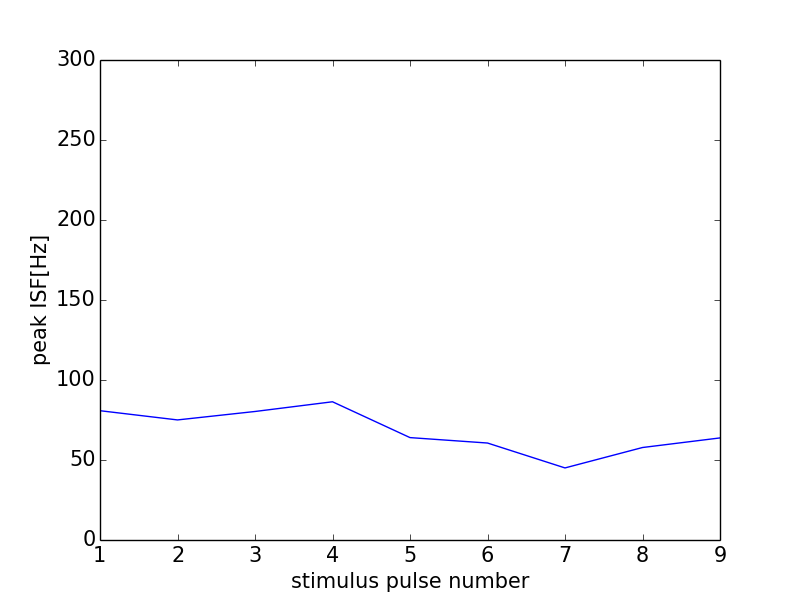

Data behind this chart, as committed beside it:
0, 0.0
0, 0
1, 80.81
2, 75.05
3, 80.32
4, 86.39
5, 64.0
6, 60.61
7, 45.05
8, 57.8
9, 63.8
10, 76.48
